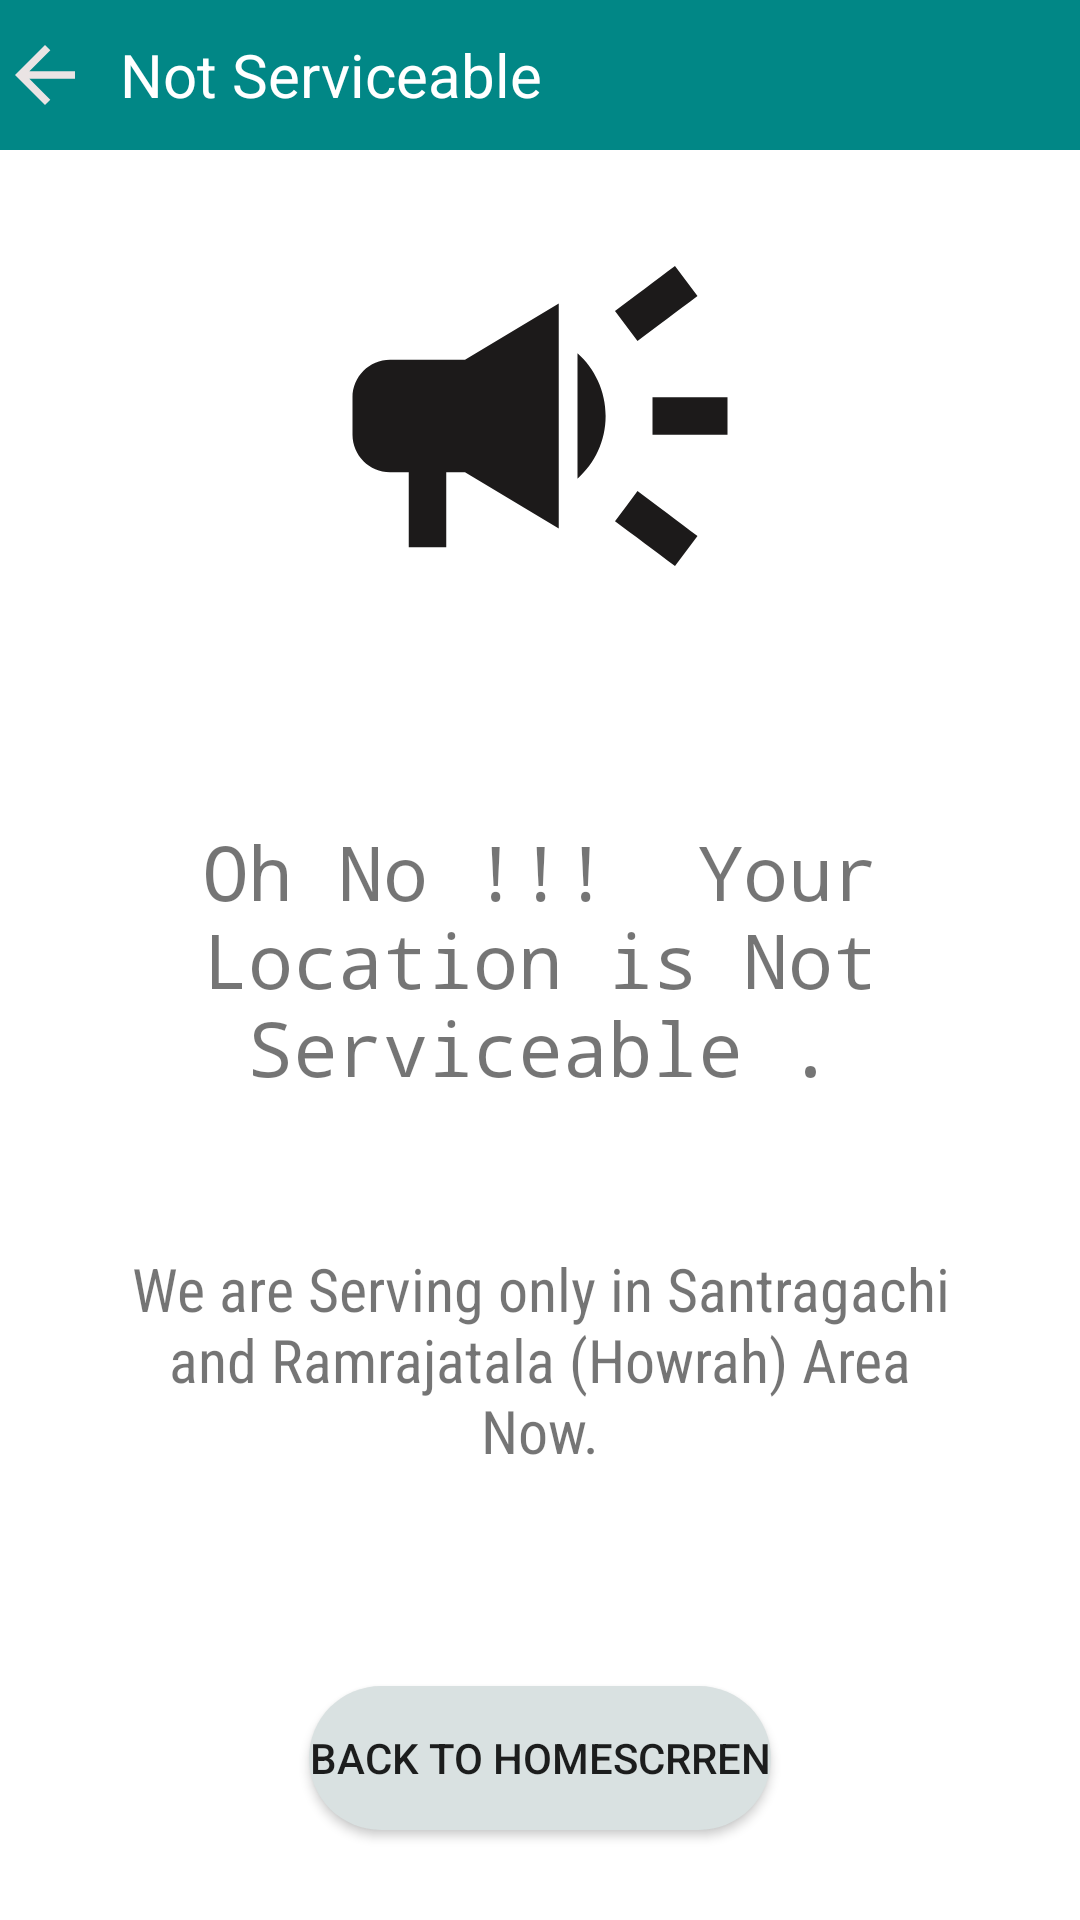

Android layout source for this screen:
<!-- AndroidManifest.xml: application theme Theme.HealthCare -->
<!-- res/layout/activity_notserviceable.xml -->
<?xml version="1.0" encoding="utf-8"?>
<RelativeLayout xmlns:android="http://schemas.android.com/apk/res/android"
    xmlns:app="http://schemas.android.com/apk/res-auto"
    xmlns:tools="http://schemas.android.com/tools"
    android:layout_width="match_parent"
    android:layout_height="match_parent"
    tools:context=".Notserviceable">

    <RelativeLayout
        android:id="@+id/rl_heading"
        android:layout_width="match_parent"
        android:layout_height="50dp"
        android:background="@color/teal_700">

        <ImageView
            android:id="@+id/iv_back"
            android:layout_width="30dp"
            android:layout_height="30dp"
            android:layout_centerVertical="true"
            android:src="@drawable/back_white" />

        <TextView
            android:id="@+id/tv_name"
            android:layout_width="wrap_content"
            android:layout_height="wrap_content"
            android:layout_centerVertical="true"
            android:layout_marginLeft="40dp"
            android:text="Not Serviceable "
            android:textColor="@color/white"
            android:textSize="20dp" />


    </RelativeLayout>

    <TextView
        android:id="@+id/tv_coming_soon"
        android:layout_width="wrap_content"
        android:layout_height="wrap_content"
        android:layout_centerInParent="true"
        android:fontFamily="monospace"
        android:gravity="center"
        android:layout_margin="10dp"
        android:text="Oh No !!!  Your Location is Not Serviceable ."
        android:textSize="25dp" />

    <TextView
        android:layout_width="wrap_content"
        android:layout_height="wrap_content"
        android:layout_below="@id/tv_coming_soon"
        android:layout_centerInParent="true"
        android:layout_margin="40dp"
        android:fontFamily="sans-serif-condensed"
        android:gravity="center_horizontal"
        android:text="We are Serving only in Santragachi and Ramrajatala (Howrah) Area Now."
        android:textSize="20dp" />

    <ImageView
        android:layout_width="150dp"
        android:layout_height="150dp"
        android:layout_above="@id/tv_coming_soon"
        android:layout_centerHorizontal="true"
        android:layout_marginBottom="50dp"
        android:src="@drawable/mic" />

    <Button
        android:id="@+id/btn_back"
        android:layout_width="wrap_content"
        android:layout_height="wrap_content"
        android:layout_marginBottom="30dp"
        android:layout_centerHorizontal="true"
        android:layout_alignParentBottom="true"
        android:background="@drawable/shape2"
        android:gravity="center"
        android:text="Back to HomeScrren" />

</RelativeLayout>
<!-- resources referenced by this layout -->
<resources>
  <color name="teal_700">#FF018786</color>
  <color name="white">#FFFFFFFF</color>
  <!-- drawable back_white (drawable) -->
  <vector android:autoMirrored="true" android:height="24dp"
      android:tint="#EAE4E4" android:viewportHeight="24"
      android:viewportWidth="24" android:width="24dp" xmlns:android="http://schemas.android.com/apk/res/android">
      <path android:fillColor="@android:color/white" android:pathData="M20,11H7.83l5.59,-5.59L12,4l-8,8 8,8 1.41,-1.41L7.83,13H20v-2z"/>
  </vector>
  <!-- drawable mic (drawable) -->
  <vector android:height="24dp" android:tint="#1C1A1A"
      android:viewportHeight="24" android:viewportWidth="24"
      android:width="24dp" xmlns:android="http://schemas.android.com/apk/res/android">
      <path android:fillColor="@android:color/white" android:pathData="M18,11v2h4v-2h-4zM16,17.61c0.96,0.71 2.21,1.65 3.2,2.39 0.4,-0.53 0.8,-1.07 1.2,-1.6 -0.99,-0.74 -2.24,-1.68 -3.2,-2.4 -0.4,0.54 -0.8,1.08 -1.2,1.61zM20.4,5.6c-0.4,-0.53 -0.8,-1.07 -1.2,-1.6 -0.99,0.74 -2.24,1.68 -3.2,2.4 0.4,0.53 0.8,1.07 1.2,1.6 0.96,-0.72 2.21,-1.65 3.2,-2.4zM4,9c-1.1,0 -2,0.9 -2,2v2c0,1.1 0.9,2 2,2h1v4h2v-4h1l5,3L13,6L8,9L4,9zM15.5,12c0,-1.33 -0.58,-2.53 -1.5,-3.35v6.69c0.92,-0.81 1.5,-2.01 1.5,-3.34z"/>
  </vector>
  <!-- drawable shape2 (drawable) -->
  <?xml version="1.0" encoding="utf-8"?>
  <shape xmlns:android="http://schemas.android.com/apk/res/android">
      <solid android:color="#D9E1E1"/>
      <corners android:radius="30dp"></corners>
  </shape>
  <style name="Theme.HealthCare" parent="Theme.MaterialComponents.Light.NoActionBar">
          
          <item name="colorPrimary">@color/purple_500</item>
          <item name="colorPrimaryVariant">@color/purple_700</item>
          <item name="colorOnPrimary">@color/white</item>
          
          <item name="colorSecondary">@color/teal_200</item>
          <item name="colorSecondaryVariant">@color/teal_700</item>
          <item name="colorOnSecondary">@color/black</item>
          
          <item name="android:statusBarColor" tools:targetApi="l">?attr/colorPrimaryVariant</item>
          <item name="android:forceDarkAllowed" tools:targetApi="q">false</item>
          
      </style>
  <color name="purple_500">#FF6200EE</color>
  <color name="purple_700">#FF3700B3</color>
  <color name="teal_200">#FF03DAC5</color>
  <color name="black">#FF000000</color>
</resources>
